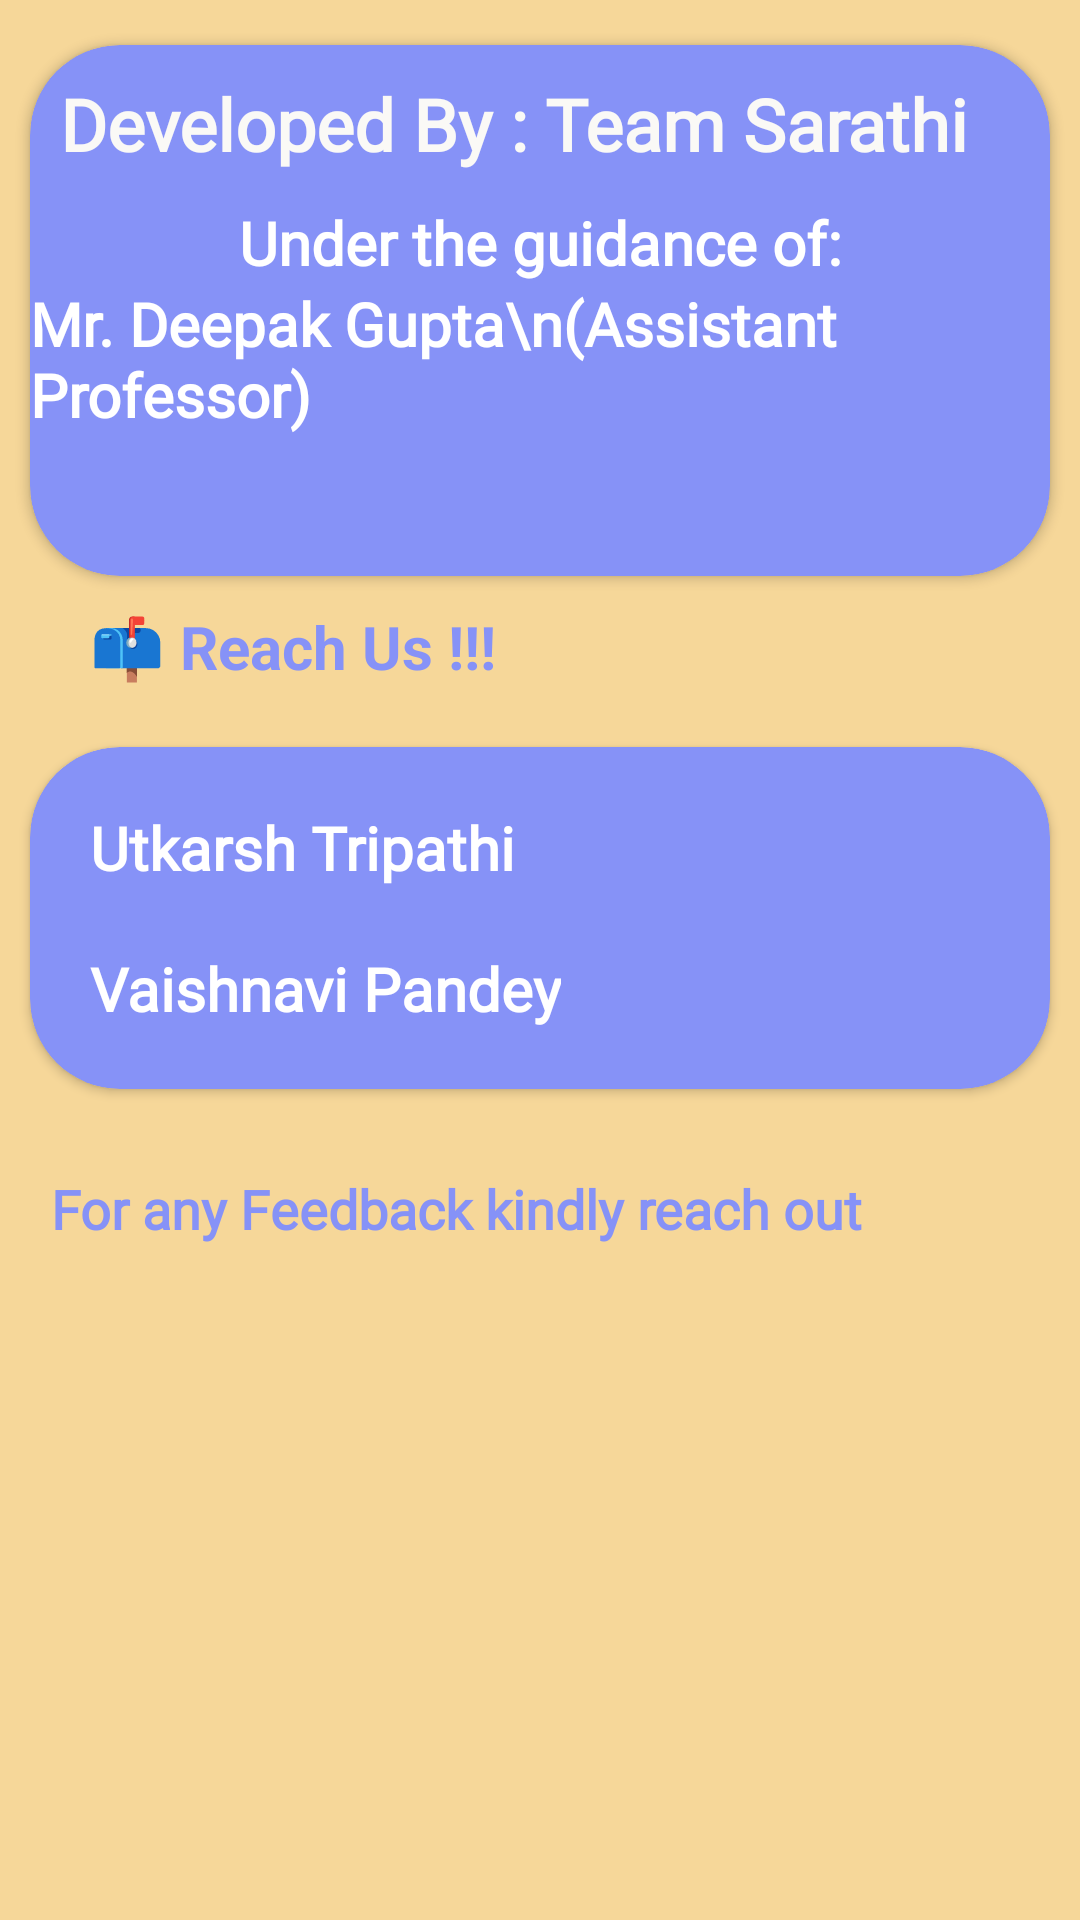

Layout XML and referenced resources for this Android screen:
<!-- AndroidManifest.xml: application theme Theme.Sarathi -->
<!-- res/layout/activity_about_us.xml -->
<?xml version="1.0" encoding="utf-8"?>
<androidx.constraintlayout.widget.ConstraintLayout xmlns:android="http://schemas.android.com/apk/res/android"
    xmlns:app="http://schemas.android.com/apk/res-auto"
    xmlns:tools="http://schemas.android.com/tools"
    android:layout_width="match_parent"
    android:layout_height="match_parent"
    android:background="@color/spiritualui"
    tools:context=".AboutUs">

    <androidx.cardview.widget.CardView
        android:id="@+id/cvHeader"
        android:layout_width="match_parent"
        android:layout_height="wrap_content"
        android:layout_marginLeft="10dp"
        android:layout_marginTop="15dp"
        android:layout_marginRight="10dp"
        app:cardBackgroundColor="@color/lavender"
        app:cardCornerRadius="30dp"
        app:layout_constraintLeft_toLeftOf="parent"
        app:layout_constraintRight_toRightOf="parent"
        app:layout_constraintTop_toTopOf="parent">

        <androidx.constraintlayout.widget.ConstraintLayout
            android:layout_width="match_parent"
            android:layout_height="wrap_content">

            <TextView
                android:id="@+id/aboutTeam"
                android:layout_width="0dp"
                android:layout_height="wrap_content"
                android:fontFamily="@font/marko_one"
                android:padding="10dp"
                android:text="@string/developed_by_team_sarathi"
                android:textColor="@color/off_white"
                android:textSize="24sp"
                android:textStyle="bold"
                app:layout_constraintEnd_toEndOf="parent"
                app:layout_constraintStart_toStartOf="parent"
                app:layout_constraintTop_toTopOf="parent">

            </TextView>

            <TextView
                android:id="@+id/creditDeepakSir"
                android:layout_width="wrap_content"
                android:layout_height="wrap_content"
                android:layout_marginLeft="10dp"
                android:layout_marginRight="10dp"
                android:fontFamily="@font/marko_one"
                android:text="Under the guidance of:"
                android:textColor="@color/white"
                android:textSize="20sp"
                android:textStyle="bold"
                app:layout_constraintBottom_toTopOf="@id/creditDeepakSir2"
                app:layout_constraintLeft_toLeftOf="parent"
                app:layout_constraintRight_toRightOf="parent"
                app:layout_constraintTop_toBottomOf="@+id/aboutTeam" />

            <TextView
                android:id="@+id/creditDeepakSir2"
                android:layout_width="wrap_content"
                android:layout_height="wrap_content"
                android:layout_marginLeft="10dp"
                android:layout_marginRight="10dp"
                android:fontFamily="@font/marko_one"
                android:text="Mr. Deepak Gupta\n(Assistant Professor)"
                android:textColor="@color/white"
                android:textSize="20sp"
                android:textStyle="bold"
                app:layout_constraintLeft_toLeftOf="parent"
                app:layout_constraintRight_toRightOf="parent"
                app:layout_constraintTop_toBottomOf="@+id/creditDeepakSir" />

            <ImageView
                android:id="@+id/deepakSirLnkdnImg"
                android:layout_width="40dp"
                android:layout_height="30dp"
                android:layout_gravity="center"
                android:layout_marginLeft="20dp"
                android:layout_marginTop="7dp"
                android:layout_marginBottom="10dp"
                android:src="@drawable/linkedin"
                app:layout_constraintBottom_toBottomOf="parent"
                app:layout_constraintLeft_toLeftOf="parent"
                app:layout_constraintRight_toRightOf="parent"
                app:layout_constraintTop_toBottomOf="@+id/creditDeepakSir2" />

        </androidx.constraintlayout.widget.ConstraintLayout>

    </androidx.cardview.widget.CardView>

    <TextView
        android:id="@+id/connectWithUs"
        android:layout_width="0dp"
        android:layout_height="wrap_content"
        android:layout_marginLeft="20dp"
        android:layout_marginRight="20dp"
        android:padding="10dp"
        android:text="📫 Reach Us !!!"
        android:textColor="@color/lavender"
        android:textSize="20sp"
        android:textStyle="bold"
        app:layout_constraintLeft_toLeftOf="parent"
        app:layout_constraintRight_toRightOf="parent"
        app:layout_constraintTop_toBottomOf="@+id/cvHeader">

    </TextView>

    <androidx.cardview.widget.CardView
        android:id="@+id/teamCv"
        android:layout_width="match_parent"
        android:layout_height="wrap_content"
        android:layout_margin="10dp"
        app:cardBackgroundColor="@color/lavender"
        app:cardCornerRadius="30dp"
        app:layout_constraintLeft_toLeftOf="parent"
        app:layout_constraintRight_toRightOf="parent"
        app:layout_constraintTop_toBottomOf="@+id/connectWithUs">


        <LinearLayout
            android:id="@+id/mainContainer"
            android:layout_width="match_parent"
            android:layout_height="match_parent"
            android:layout_margin="10dp"
            android:orientation="vertical"
            app:layout_constraintLeft_toLeftOf="parent"
            app:layout_constraintRight_toRightOf="parent"

            >

            <androidx.constraintlayout.widget.ConstraintLayout
                android:layout_width="match_parent"
                android:layout_height="match_parent">

                <TextView
                    android:id="@+id/aboutUtDesc"
                    android:layout_width="wrap_content"
                    android:layout_height="wrap_content"
                    android:fontFamily="@font/marko_one"
                    android:padding="10dp"
                    android:text="Utkarsh Tripathi"
                    android:textColor="@color/white"
                    android:textSize="20sp"
                    android:textStyle="bold"
                    app:layout_constraintLeft_toLeftOf="parent"
                    app:layout_constraintTop_toTopOf="parent" />

                <ImageView
                    android:id="@+id/utkarshLnkdnImg"
                    android:layout_width="40dp"
                    android:layout_height="30dp"
                    android:layout_gravity="center"
                    android:layout_marginTop="7dp"
                    android:src="@drawable/linkedin"
                    app:layout_constraintBottom_toBottomOf="parent"
                    app:layout_constraintStart_toEndOf="@+id/aboutUtDesc"
                    app:layout_constraintTop_toTopOf="parent">

                </ImageView>

            </androidx.constraintlayout.widget.ConstraintLayout>

            <androidx.constraintlayout.widget.ConstraintLayout
                android:layout_width="match_parent"
                android:layout_height="match_parent">

                <TextView
                    android:id="@+id/aboutVpDesc"
                    android:layout_width="wrap_content"
                    android:layout_height="wrap_content"
                    android:fontFamily="@font/marko_one"
                    android:padding="10dp"
                    android:text="Vaishnavi Pandey"
                    android:textColor="@color/white"
                    android:textSize="20sp"
                    android:textStyle="bold"
                    app:layout_constraintLeft_toLeftOf="parent"
                    app:layout_constraintTop_toTopOf="parent" />

                <ImageView
                    android:id="@+id/vplInkdImg"
                    android:layout_width="40dp"
                    android:layout_height="30dp"
                    android:layout_gravity="center"
                    android:layout_marginTop="7dp"
                    android:layout_weight="1"
                    android:src="@drawable/linkedin"
                    app:layout_constraintStart_toEndOf="@+id/aboutVpDesc"
                    app:layout_constraintTop_toTopOf="parent">

                </ImageView>

            </androidx.constraintlayout.widget.ConstraintLayout>

        </LinearLayout>

    </androidx.cardview.widget.CardView>

    <LinearLayout
        android:id="@+id/imgLl2"
        android:layout_width="match_parent"
        android:layout_height="wrap_content"
        android:layout_marginLeft="10dp"
        android:layout_marginTop="20dp"
        android:layout_marginRight="10dp"
        android:orientation="horizontal"
        app:layout_constraintTop_toBottomOf="@+id/teamCv"
        app:layout_goneMarginTop="10dp">

        <TextView
            android:layout_width="wrap_content"
            android:layout_height="wrap_content"
            android:layout_gravity="center"
            android:layout_marginLeft="5dp"
            android:layout_weight=".3"
            android:fontFamily="@font/marko_one"
            android:padding="2dp"
            android:text="For any Feedback kindly reach out"
            android:textColor="@color/lavender"
            android:textSize="18sp"
            android:textStyle="bold">

        </TextView>

        <ImageView
            android:id="@+id/gmailImg"
            android:layout_width="40dp"
            android:layout_height="40dp"
            android:layout_marginRight="5dp"
            android:layout_weight=".7"
            android:src="@drawable/gmail" />
    </LinearLayout>

</androidx.constraintlayout.widget.ConstraintLayout>
<!-- resources referenced by this layout -->
<resources>
  <color name="lavender">#8692f7</color>
  <color name="off_white">#FAF9F6</color>
  <color name="spiritualui">#f6d799</color>
  <color name="white">#FFFFFFFF</color>
  <string name="developed_by_team_sarathi">Developed By : Team Sarathi</string>
  <style name="Theme.Sarathi" parent="Theme.MaterialComponents.Light.DarkActionBar">
          
          <item name="colorPrimary">@color/lavender</item>
          <item name="colorPrimaryVariant">@color/lavender</item>
          <item name="colorOnPrimary">@color/white</item>
          
          <item name="colorSecondary">@color/teal_200</item>
          <item name="colorSecondaryVariant">@color/teal_700</item>
          <item name="colorOnSecondary">@color/lavender</item>
  
          
          <item name="android:statusBarColor" tools:targetApi="21">?attr/colorPrimaryVariant</item>
          
  
      </style>
  <color name="teal_200">#FF03DAC5</color>
  <color name="teal_700">#FF018786</color>
</resources>
